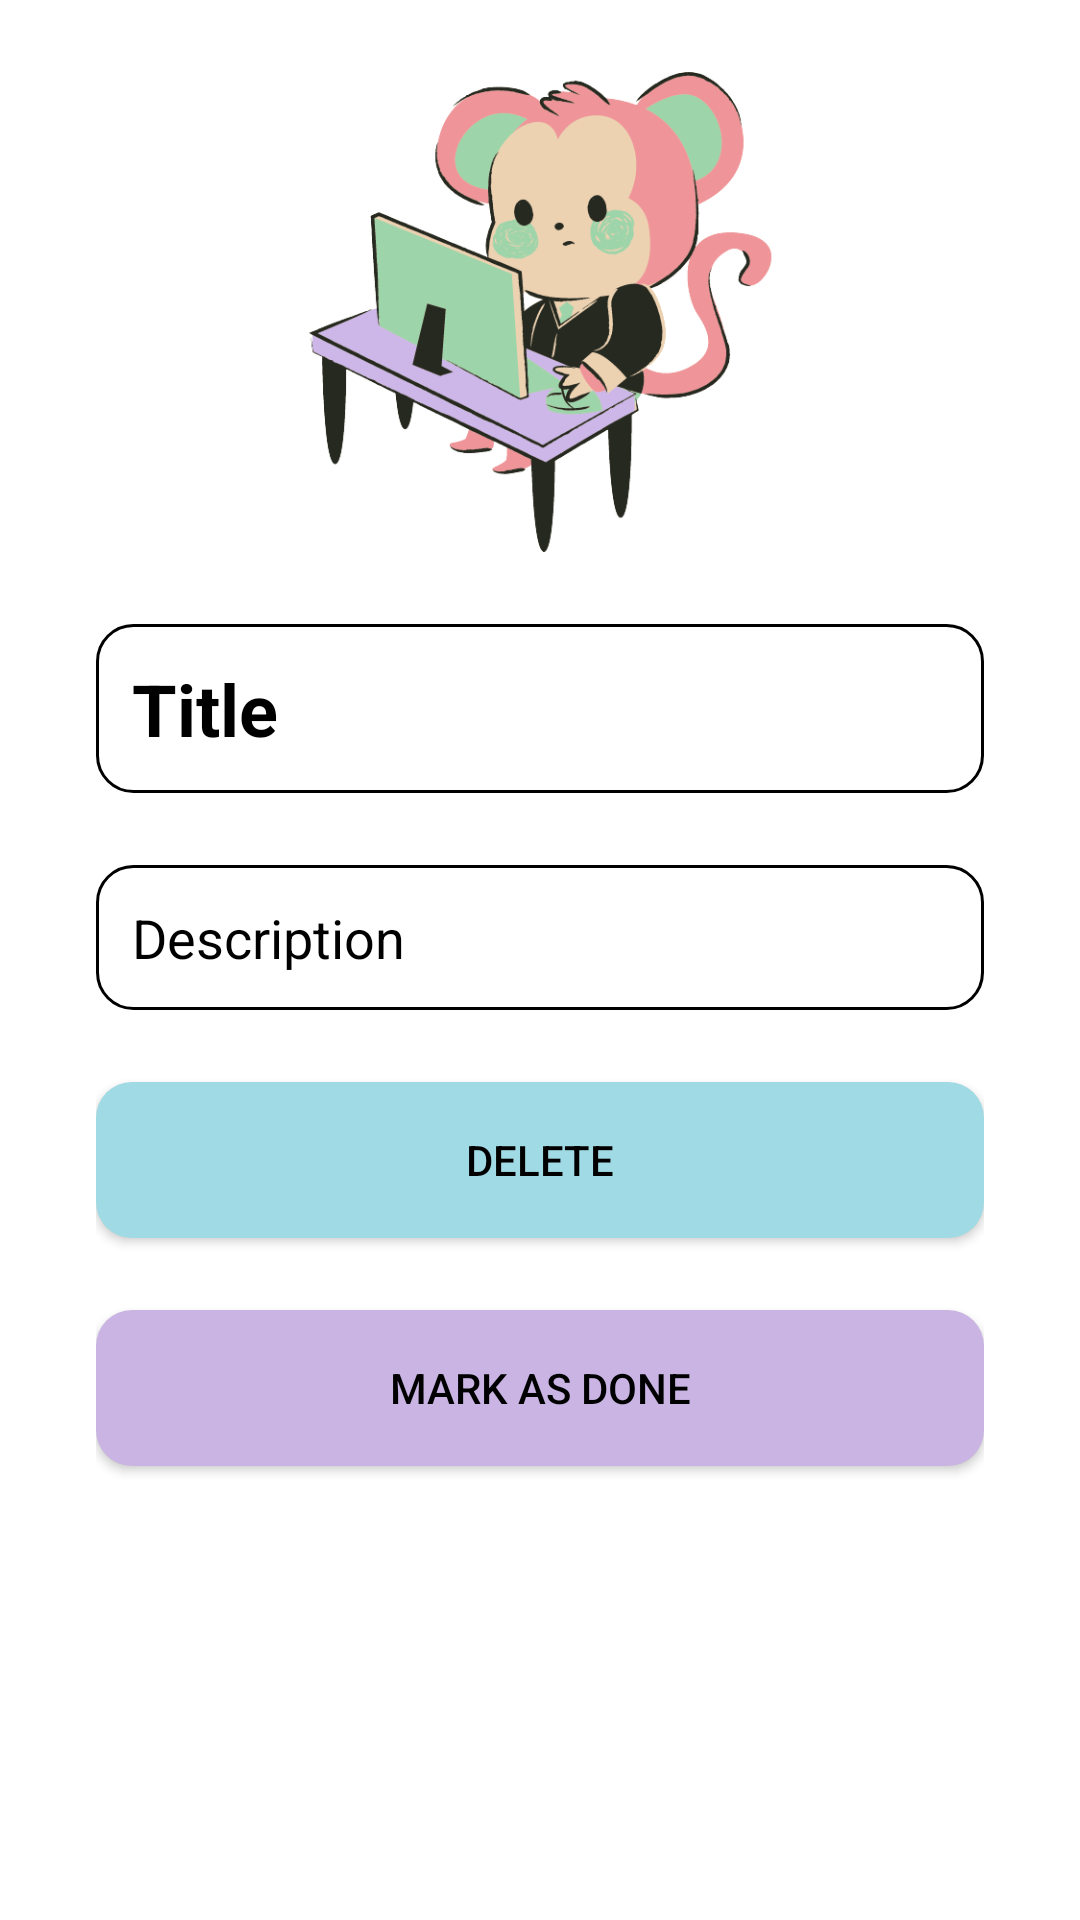

This screen was rendered from an Android layout file. Write that file and the resources it references.
<!-- AndroidManifest.xml: application theme Theme.Tasks -->
<!-- res/layout/activity_task.xml -->
<?xml version="1.0" encoding="utf-8"?>
<LinearLayout xmlns:android="http://schemas.android.com/apk/res/android"
    xmlns:tools="http://schemas.android.com/tools"
    android:layout_width="match_parent"
    android:layout_height="match_parent"
    tools:context=".TaskActivity"
    android:paddingHorizontal="32dp"
    android:orientation="vertical"
    android:gravity="center_horizontal">

    <ImageView
        android:layout_width="160dp"
        android:layout_height="160dp"
        android:layout_marginTop="24dp"
        android:src="@drawable/monkey"
        android:contentDescription="@string/image"/>

    <EditText
        android:id="@+id/title_input"
        android:layout_width="match_parent"
        android:layout_height="wrap_content"
        android:layout_marginTop="24dp"
        android:padding="12dp"
        android:background="@drawable/edit_text_background"
        android:text = "@string/title"
        android:textColor="?attr/colorOnSecondary"
        android:textStyle="bold"
        android:inputType="text"
        android:lines="1"
        android:textSize="24sp"
        tools:ignore="Autofill,LabelFor" />

    <EditText
        android:id="@+id/description_input"
        android:layout_width="match_parent"
        android:layout_height="wrap_content"
        android:layout_marginTop="24dp"
        android:padding="12dp"
        android:background="@drawable/edit_text_background"
        android:text = "@string/description"
        android:textSize="18sp"
        android:textColor="?attr/colorOnSecondary"
        android:inputType="textMultiLine"
        tools:ignore="Autofill,LabelFor"/>

    <androidx.appcompat.widget.AppCompatButton
        android:id="@+id/delete_task_button"
        android:layout_width="match_parent"
        android:layout_height="52dp"
        android:textColor="@color/black"
        android:layout_marginTop="24dp"
        android:background="@drawable/button_secondary_background"
        android:text="@string/delete"/>

    <androidx.appcompat.widget.AppCompatButton
        android:id="@+id/mark_done_button"
        android:layout_width="match_parent"
        android:layout_height="52dp"
        android:layout_marginTop="24dp"
        android:textColor="@color/black"
        android:background="@drawable/button_background"
        android:text="@string/mark_as_done"/>

</LinearLayout>
<!-- resources referenced by this layout -->
<resources>
  <color name="black">#000000</color>
  <!-- drawable button_background (drawable) -->
  <?xml version="1.0" encoding="utf-8"?>
  <shape xmlns:android="http://schemas.android.com/apk/res/android"
      android:shape="rectangle">
      <solid android:color="@color/lavender_blue"/>
      <corners android:radius="12dp"/>
  </shape>
  <!-- drawable button_secondary_background (drawable) -->
  <?xml version="1.0" encoding="utf-8"?>
  <shape xmlns:android="http://schemas.android.com/apk/res/android"
      android:shape="rectangle">
      <solid android:color="@color/blizzard_blue"/>
      <corners android:radius="12dp"/>
  </shape>
  <!-- drawable edit_text_background (drawable) -->
  <?xml version="1.0" encoding="utf-8"?>
  <selector xmlns:android="http://schemas.android.com/apk/res/android">
      <item>
          <shape android:shape="rectangle">
              <solid android:color="@android:color/transparent"/>
              <stroke android:color="?attr/colorOnSecondary" android:width="1dp"/>
              <corners android:radius="12dp"/>
          </shape>
      </item>
  </selector>
  <!-- drawable monkey: png bitmap (drawable-v24, 60678 bytes) -->
  <string name="delete">Delete</string>
  <string name="description">Description</string>
  <string name="image">Image</string>
  <string name="mark_as_done">Mark as done</string>
  <string name="title">Title</string>
  <style name="Theme.Tasks" parent="Theme.MaterialComponents.DayNight.DarkActionBar">
          
          <item name="colorPrimary">@color/lavender_blue</item>
          <item name="colorPrimaryVariant">@color/blizzard_blue</item>
          <item name="colorOnPrimary">@color/white</item>
          
          <item name="colorSecondary">@color/bisque</item>
          <item name="colorSecondaryVariant">@color/salmon_pink</item>
          <item name="colorOnSecondary">@color/black</item>
          
          <item name="android:statusBarColor">?attr/colorPrimary</item>
          
          <item name="android:textColor">@color/black</item>
          <item name="cardBackgroundColor">@color/card_background_light</item>
      </style>
  <color name="lavender_blue">#C9B4E3</color>
  <color name="blizzard_blue">#A0DAE4</color>
  <color name="white">#FFFFFF</color>
  <color name="bisque">#DDC19E</color>
  <color name="salmon_pink">#F4989C</color>
  <color name="card_background_light">#D5F0F8</color>
</resources>
